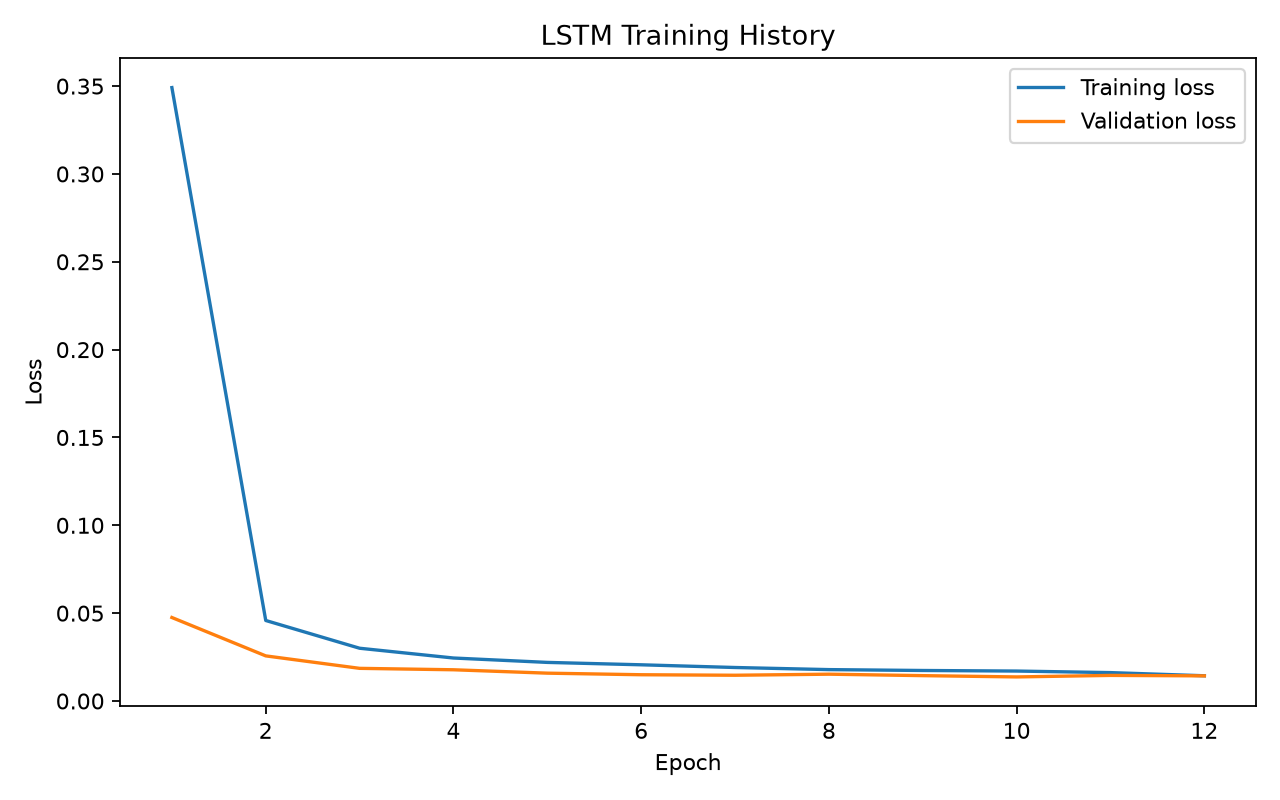

The table this chart was drawn from, first rows:
epoch, train_loss, train_accuracy, validation_loss, validation_accuracy
1, 0.3491, 0.8751, 0.04752, 0.988
2, 0.04582, 0.9871, 0.02567, 0.995
3, 0.03002, 0.9928, 0.01858, 0.997
4, 0.02446, 0.9955, 0.01777, 0.9967
5, 0.02197, 0.9959, 0.01584, 0.9973
6, 0.0206, 0.9963, 0.01494, 0.9977
7, 0.01906, 0.9966, 0.01466, 0.9977
8, 0.01786, 0.9972, 0.01526, 0.9973
9, 0.01736, 0.9966, 0.01443, 0.9977
10, 0.01704, 0.9969, 0.0137, 0.9977
11, 0.01616, 0.9971, 0.01457, 0.9973
12, 0.01436, 0.9975, 0.0143, 0.9977
